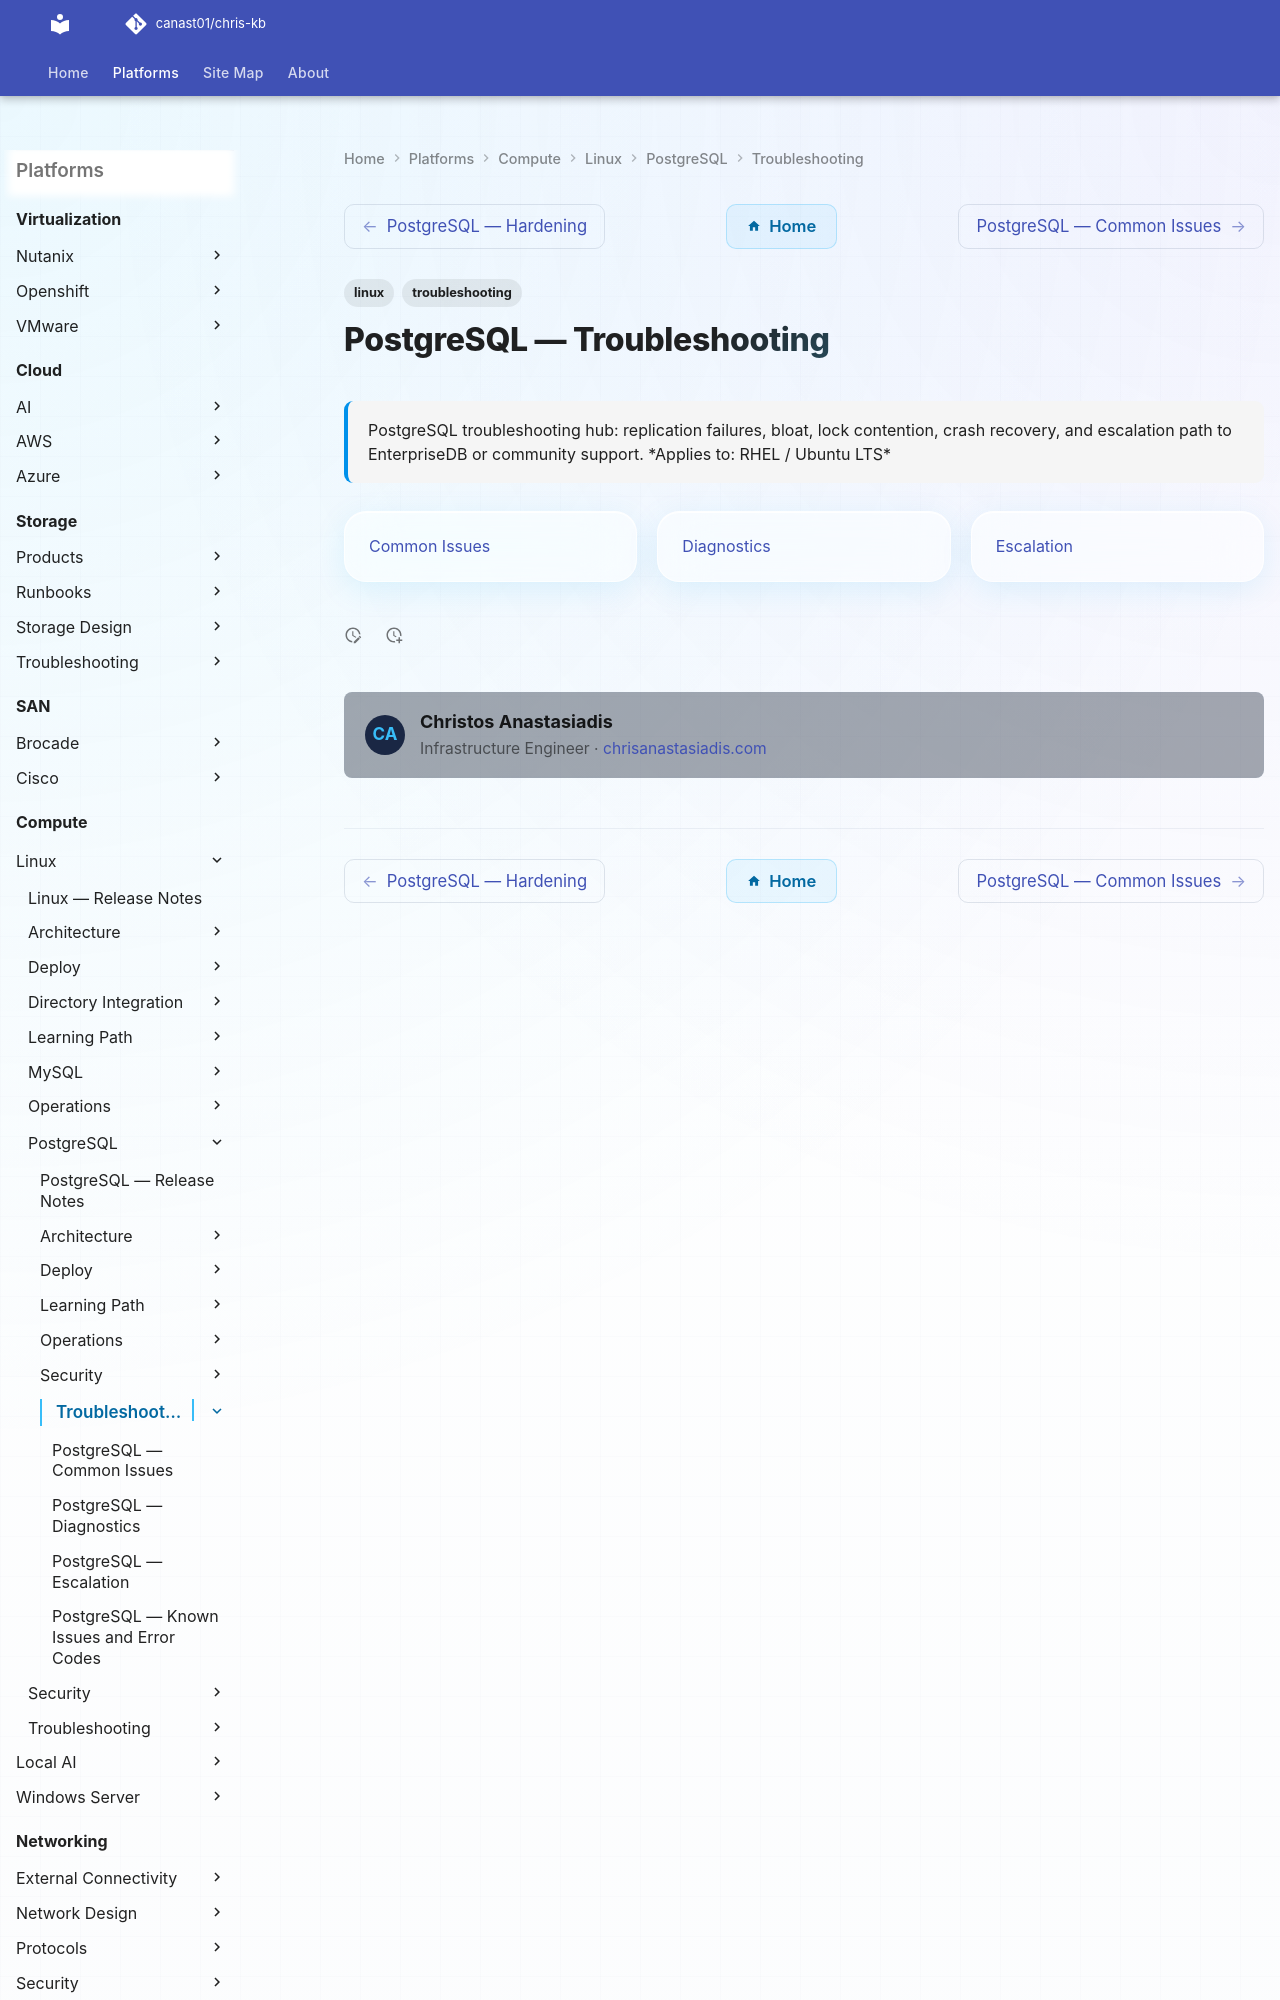

repository: canast01/chris-kb · page: compute/linux/postgresql/troubleshooting/index.html · generator: mkdocs

---
tags:
  - linux
  - troubleshooting
search:
  boost: 1.5
description: "PostgreSQL troubleshooting hub: replication failures, bloat, lock contention, crash recovery, and escalation path to EnterpriseDB or community support."
---
